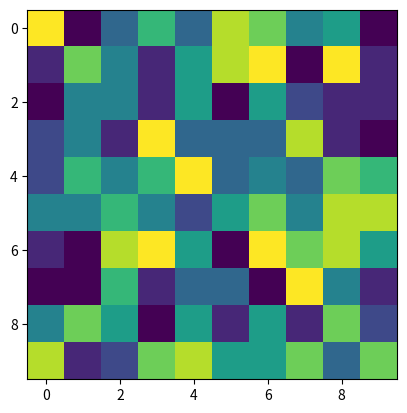

Source code (Python):
# -*- coding: utf-8 -*-

import numpy as np
import matplotlib.pyplot as plt

M  = np.random.randint(0,10,size=(10,10))
print(M)

plt.imshow(M)

